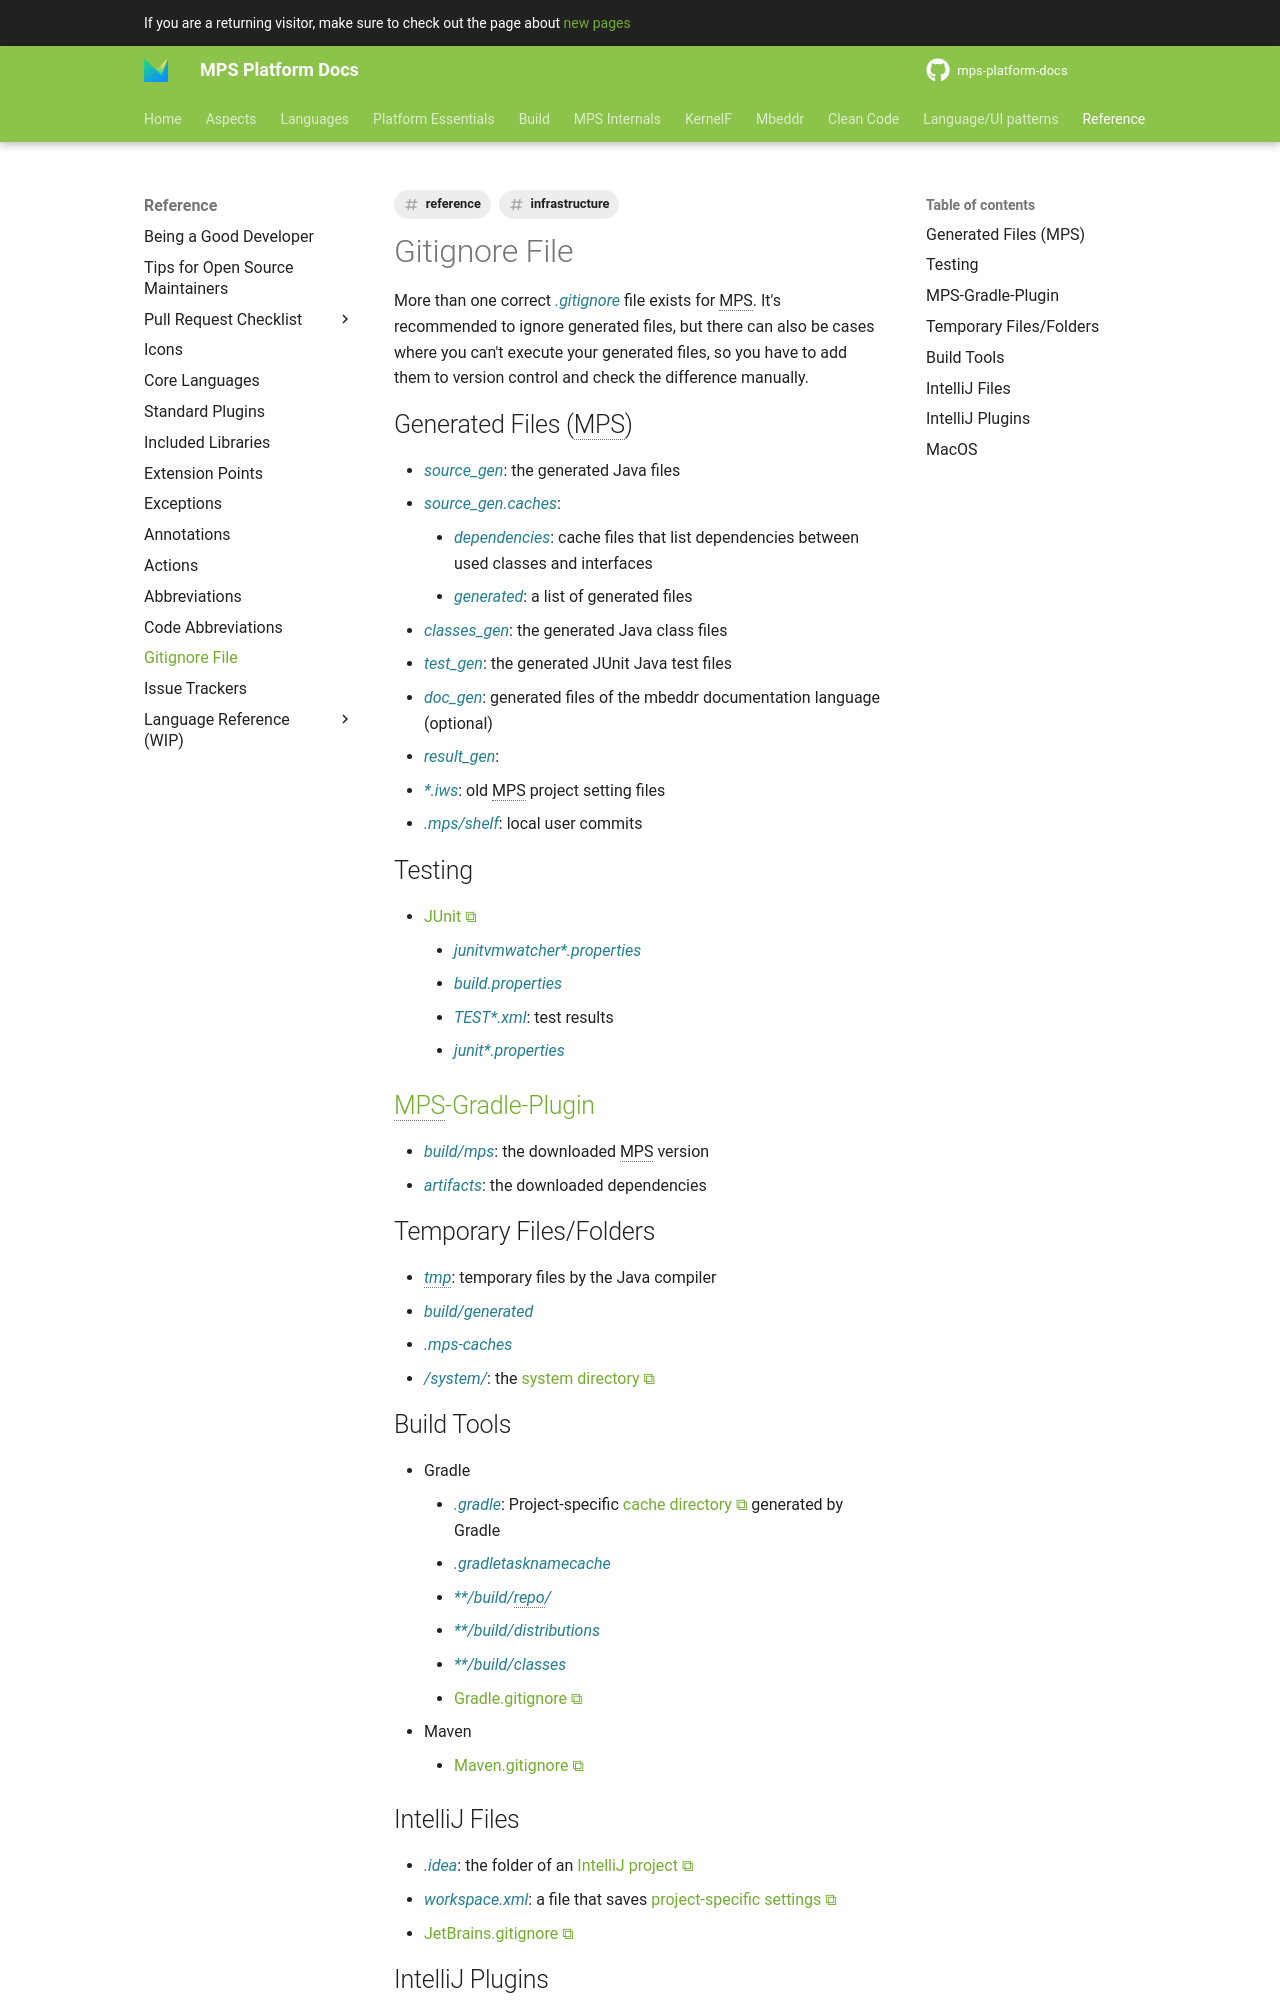

repository: mbeddr/mps-platform-docs · page: reference/gitignore/index.html · generator: mkdocs

---
comments: true
tags:
- reference
- infrastructure
---

More than one correct *\.gitignore* file exists for MPS. It's recommended to ignore generated files, but there can also be cases
where you can't execute your generated files, so you have to add them to version control and check the difference manually.

## Generated Files (MPS)

- *source_gen*: the generated Java files
- *source_gen.caches*:
    - *dependencies*: cache files that list dependencies between used classes and interfaces
    - *generated*: a list of generated files
- *classes_gen*: the generated Java class files
- *test_gen*: the generated JUnit Java test files
- *doc_gen*: generated files of the mbeddr documentation language (optional)
- *result_gen*: 
- *\*.iws*: old MPS project setting files
- *.mps/shelf*: local user commits

## Testing

- [JUnit](https://junit.org/junit5)
    - *junitvmwatcher\*.properties*
    - *build.properties*
    - *TEST\*.xml*: test results
    - *junit\*.properties*

## [MPS-Gradle-Plugin](https://github.com/mbeddr/mps-gradle-plugin)

- *build/mps*: the downloaded MPS version
- *artifacts*: the downloaded dependencies

## Temporary Files/Folders

- *tmp*: temporary files by the Java compiler
- *build/generated*
- *.mps-caches*
- */system/*: the [system directory](https://www.jetbrains.com/help/mps/directories-used-by-the-ide-to-store-settings-caches-plugins-and-logs.html#system-directory)

## Build Tools

- Gradle
    - *.gradle*: Project-specific [cache directory](https://docs.gradle.org/current/userguide/directory_layout.html#dir:project_root) generated by Gradle
    - *.gradletasknamecache*
    - *\*\*/build/repo/*
    - *\*\*/build/distributions*
    - *\*\*/build/classes*
    - [Gradle.gitignore](https://github.com/github/gitignore/blob/main/Gradle.gitignore)
- Maven
    - [Maven.gitignore](https://github.com/github/gitignore/blob/main/Maven.gitignore)
